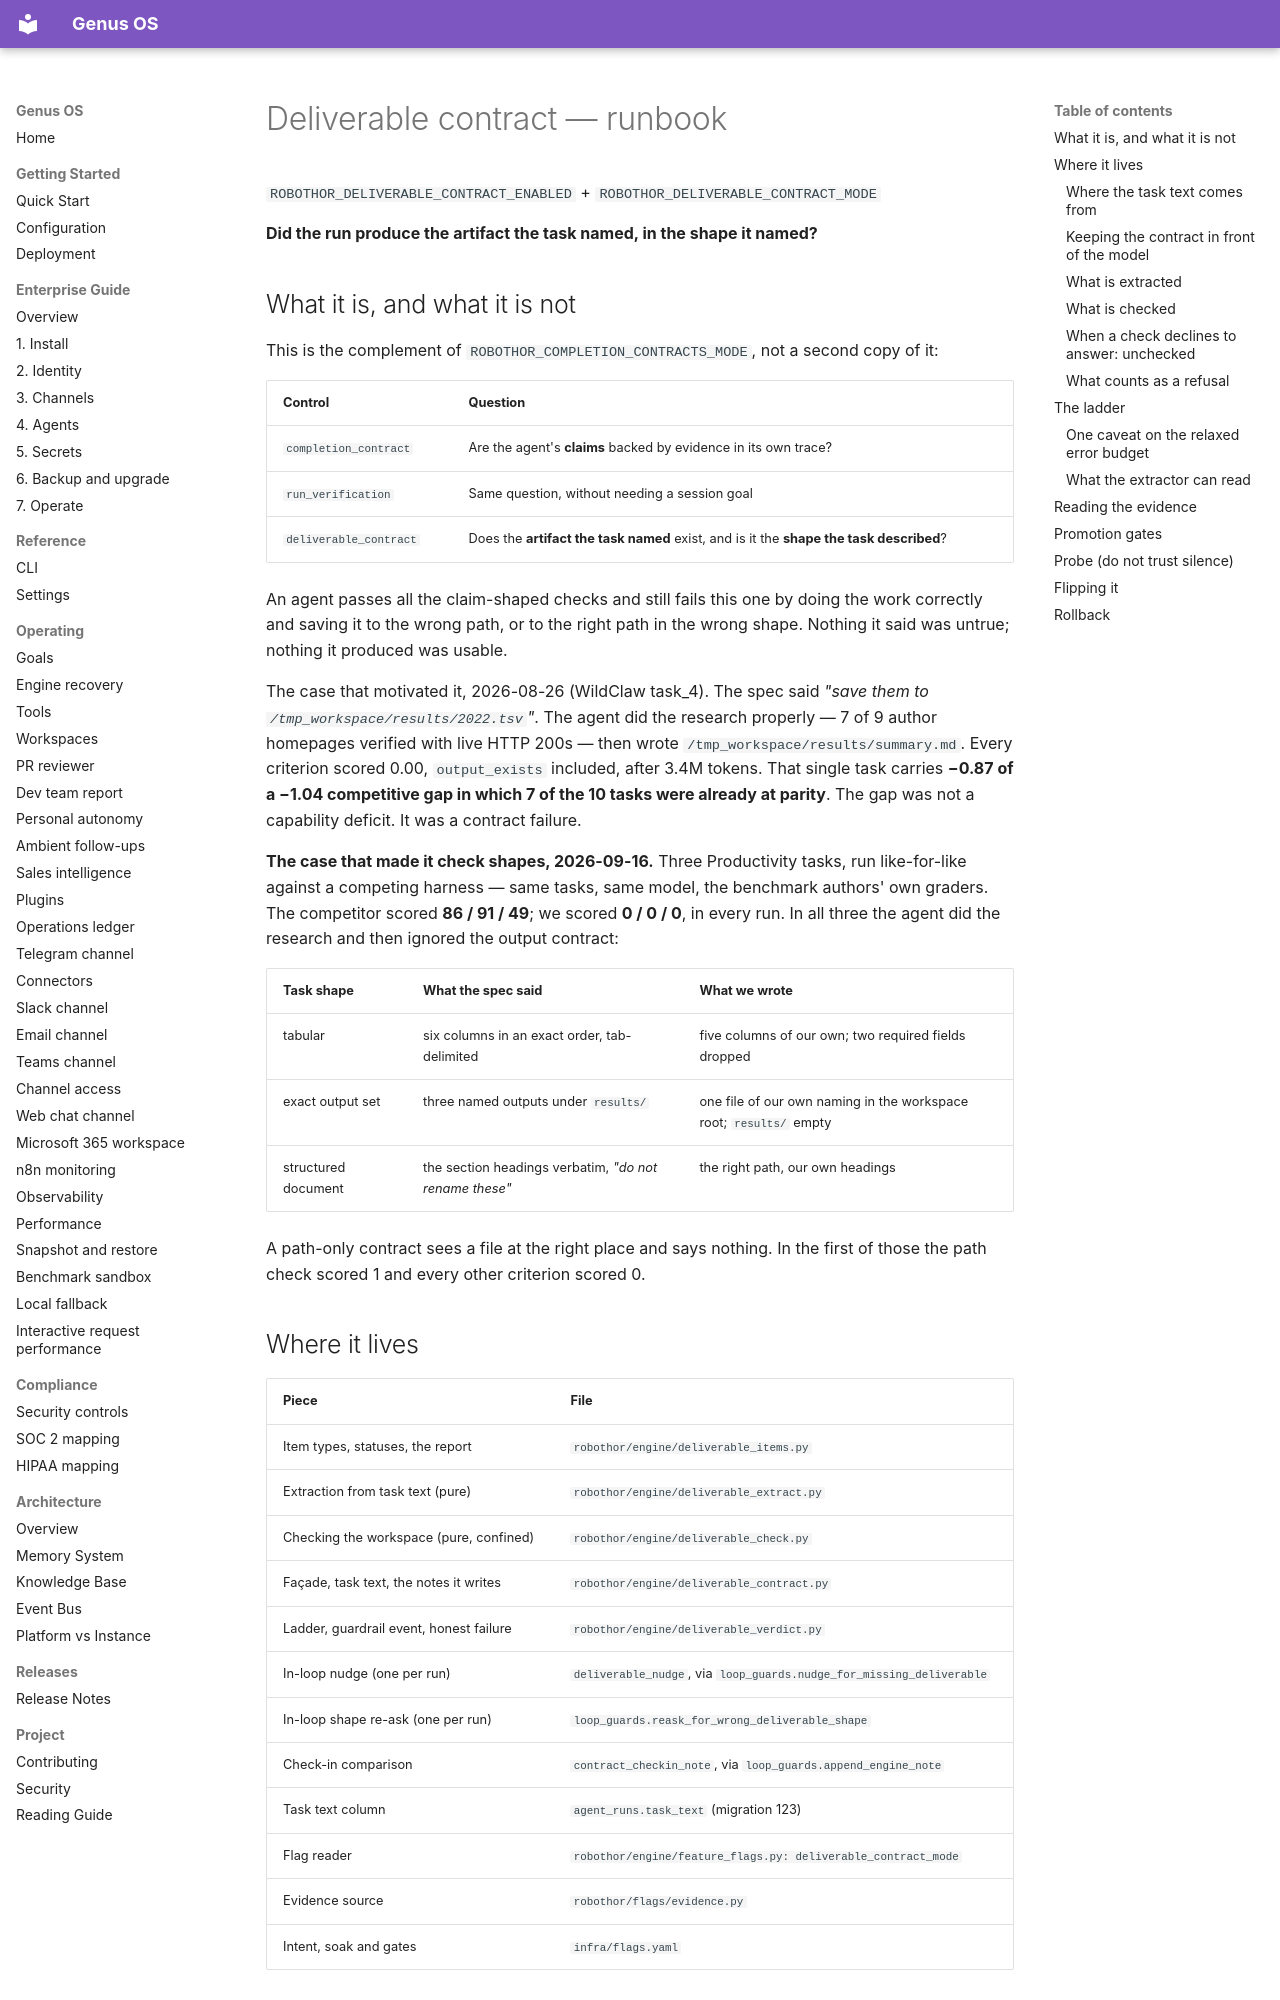

repository: Ironsail-llc/genus-os · page: runbooks/DELIVERABLE_CONTRACT/index.html · generator: mkdocs

# Deliverable contract — runbook

`ROBOTHOR_DELIVERABLE_CONTRACT_ENABLED` + `ROBOTHOR_DELIVERABLE_CONTRACT_MODE`

**Did the run produce the artifact the task named, in the shape it named?**

## What it is, and what it is not

This is the complement of `ROBOTHOR_COMPLETION_CONTRACTS_MODE`, not a second
copy of it:

| Control | Question |
|---|---|
| `completion_contract` | Are the agent's **claims** backed by evidence in its own trace? |
| `run_verification` | Same question, without needing a session goal |
| `deliverable_contract` | Does the **artifact the task named** exist, and is it the **shape the task described**? |

An agent passes all the claim-shaped checks and still fails this one by doing
the work correctly and saving it to the wrong path, or to the right path in the
wrong shape. Nothing it said was untrue; nothing it produced was usable.

The case that motivated it, 2026-08-26 (WildClaw task_4). The spec said *"save
them to `/tmp_workspace/results/2022.tsv`"*. The agent did the research
properly — 7 of 9 author homepages verified with live HTTP 200s — then wrote
`/tmp_workspace/results/summary.md`. Every criterion scored 0.00,
`output_exists` included, after 3.4M tokens. That single task carries **−0.87
of a −1.04 competitive gap in which 7 of the 10 tasks were already at parity**.
The gap was not a capability deficit. It was a contract failure.

**The case that made it check shapes, 2026-09-16.** Three Productivity tasks,
run like-for-like against a competing harness — same tasks, same model, the
benchmark authors' own graders. The competitor scored **86 / 91 / 49**; we
scored **0 / 0 / 0**, in every run. In all three the agent did the research and
then ignored the output contract:

| Task shape | What the spec said | What we wrote |
|---|---|---|
| tabular | six columns in an exact order, tab-delimited | five columns of our own; two required fields dropped |
| exact output set | three named outputs under `results/` | one file of our own naming in the workspace root; `results/` empty |
| structured document | the section headings verbatim, *"do not rename these"* | the right path, our own headings |

A path-only contract sees a file at the right place and says nothing. In the
first of those the path check scored 1 and every other criterion scored 0.

## Where it lives

| Piece | File |
|---|---|
| Item types, statuses, the report | `robothor/engine/deliverable_items.py` |
| Extraction from task text (pure) | `robothor/engine/deliverable_extract.py` |
| Checking the workspace (pure, confined) | `robothor/engine/deliverable_check.py` |
| Façade, task text, the notes it writes | `robothor/engine/deliverable_contract.py` |
| Ladder, guardrail event, honest failure | `robothor/engine/deliverable_verdict.py` |
| In-loop nudge (one per run) | `deliverable_nudge`, via `loop_guards.nudge_for_missing_deliverable` |
| In-loop shape re-ask (one per run) | `loop_guards.reask_for_wrong_deliverable_shape` |
| Check-in comparison | `contract_checkin_note`, via `loop_guards.append_engine_note` |
| Task text column | `agent_runs.task_text` (migration 123) |
| Flag reader | `robothor/engine/feature_flags.py: deliverable_contract_mode` |
| Evidence source | `robothor/flags/evidence.py` |
| Intent, soak and gates | `infra/flags.yaml` |
